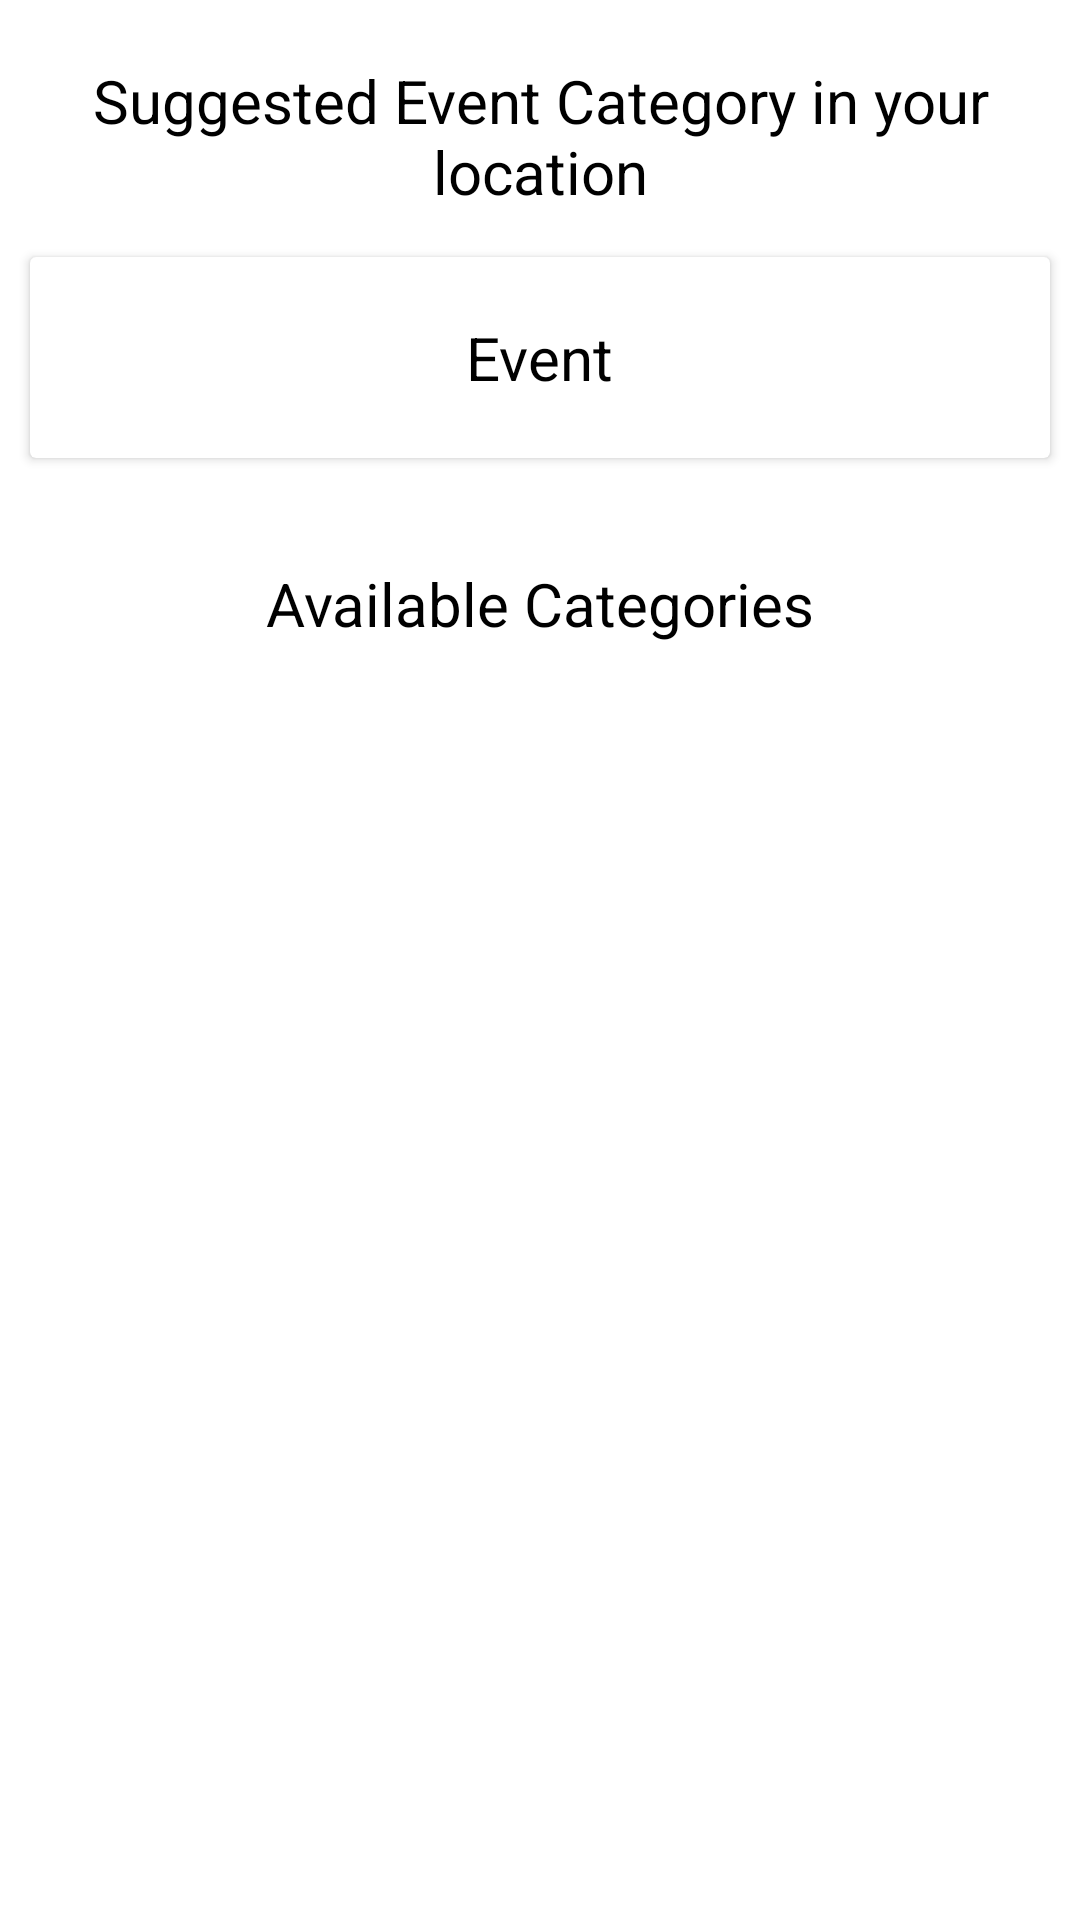

The Android layout XML behind this screen, and the referenced resources:
<!-- AndroidManifest.xml: activity theme AppTheme -->
<!-- res/layout/fragment_org_home.xml -->
<?xml version="1.0" encoding="utf-8"?>
<LinearLayout xmlns:android="http://schemas.android.com/apk/res/android"
    xmlns:tools="http://schemas.android.com/tools"
    android:layout_width="match_parent"
    android:layout_height="match_parent"
    android:orientation="vertical"
    tools:context=".Fragments.OrgHomeFragment"
    android:background="@color/homeScreenbackgroundColor"
    >

    <TextView
        android:layout_width="match_parent"
        android:layout_height="wrap_content"
        android:text="Suggested Event Category in your location"
        android:textColor="@color/colorBlack"
        android:textSize="@dimen/sp20"
        android:layout_marginTop="@dimen/dp20"
        android:layout_marginLeft="@dimen/dp10"
        android:layout_marginRight="@dimen/dp10"
        android:gravity="center"
        />

    <android.support.v7.widget.CardView
        android:layout_width="match_parent"
        android:layout_height="wrap_content"
        android:layout_marginTop="@dimen/dp15"
        android:layout_marginBottom="@dimen/dp15"
        android:layout_marginLeft="@dimen/dp10"
        android:layout_marginRight="@dimen/dp10"
        android:id="@+id/cv_event_suggestion"
        >


        <TextView
            android:layout_width="wrap_content"
            android:layout_height="wrap_content"
            android:text="Event"
            android:textColor="@color/colorBlack"
            android:textSize="@dimen/sp20"
            android:layout_gravity="center"
            android:layout_marginBottom="@dimen/dp20"
            android:layout_marginTop="@dimen/dp20"
            android:id="@+id/tv_suggested_event"
            />


    </android.support.v7.widget.CardView>

    
        
        
        
        
        
        
        
        
        
        

    <TextView
        android:layout_width="match_parent"
        android:layout_height="wrap_content"
        android:text="Available Categories"
        android:textColor="@color/colorBlack"
        android:textSize="@dimen/sp20"
        android:layout_marginTop="@dimen/dp20"
        android:layout_marginLeft="@dimen/dp10"
        android:layout_marginRight="@dimen/dp10"
        android:layout_marginBottom="@dimen/dp20"
        android:gravity="center"
        />

    <android.support.v7.widget.RecyclerView
        android:layout_weight="1"
        android:layout_marginTop="@dimen/dp10"
        android:layout_width="match_parent"
        android:layout_height="0dp"
        android:id="@+id/recyclerView">

    </android.support.v7.widget.RecyclerView>

</LinearLayout>
<!-- resources referenced by this layout -->
<resources>
  <color name="colorBlack">#000000</color>
  <color name="homeScreenbackgroundColor">@android:color/white</color>
  <dimen name="dp10">10dp</dimen>
  <dimen name="dp15">15dp</dimen>
  <dimen name="dp20">20dp</dimen>
  <dimen name="sp15">15sp</dimen>
  <dimen name="sp20">20sp</dimen>
  <string name="quote">The purpose of life is not to be happy. It is to be useful, to be honorable, to be compassionate, to have it make some difference that you have lived and lived well.</string>
  <style name="AppTheme" parent="Theme.AppCompat.Light.DarkActionBar">
          
          <item name="colorPrimary">@color/colorPrimary</item>
          <item name="colorPrimaryDark">@color/colorPrimaryDark</item>
          <item name="colorAccent">@color/colorAccent</item>
      </style>
  <color name="colorPrimary">#00bcd4</color>
  <color name="colorPrimaryDark">#008ba3</color>
  <color name="colorAccent">#D81B60</color>
</resources>
